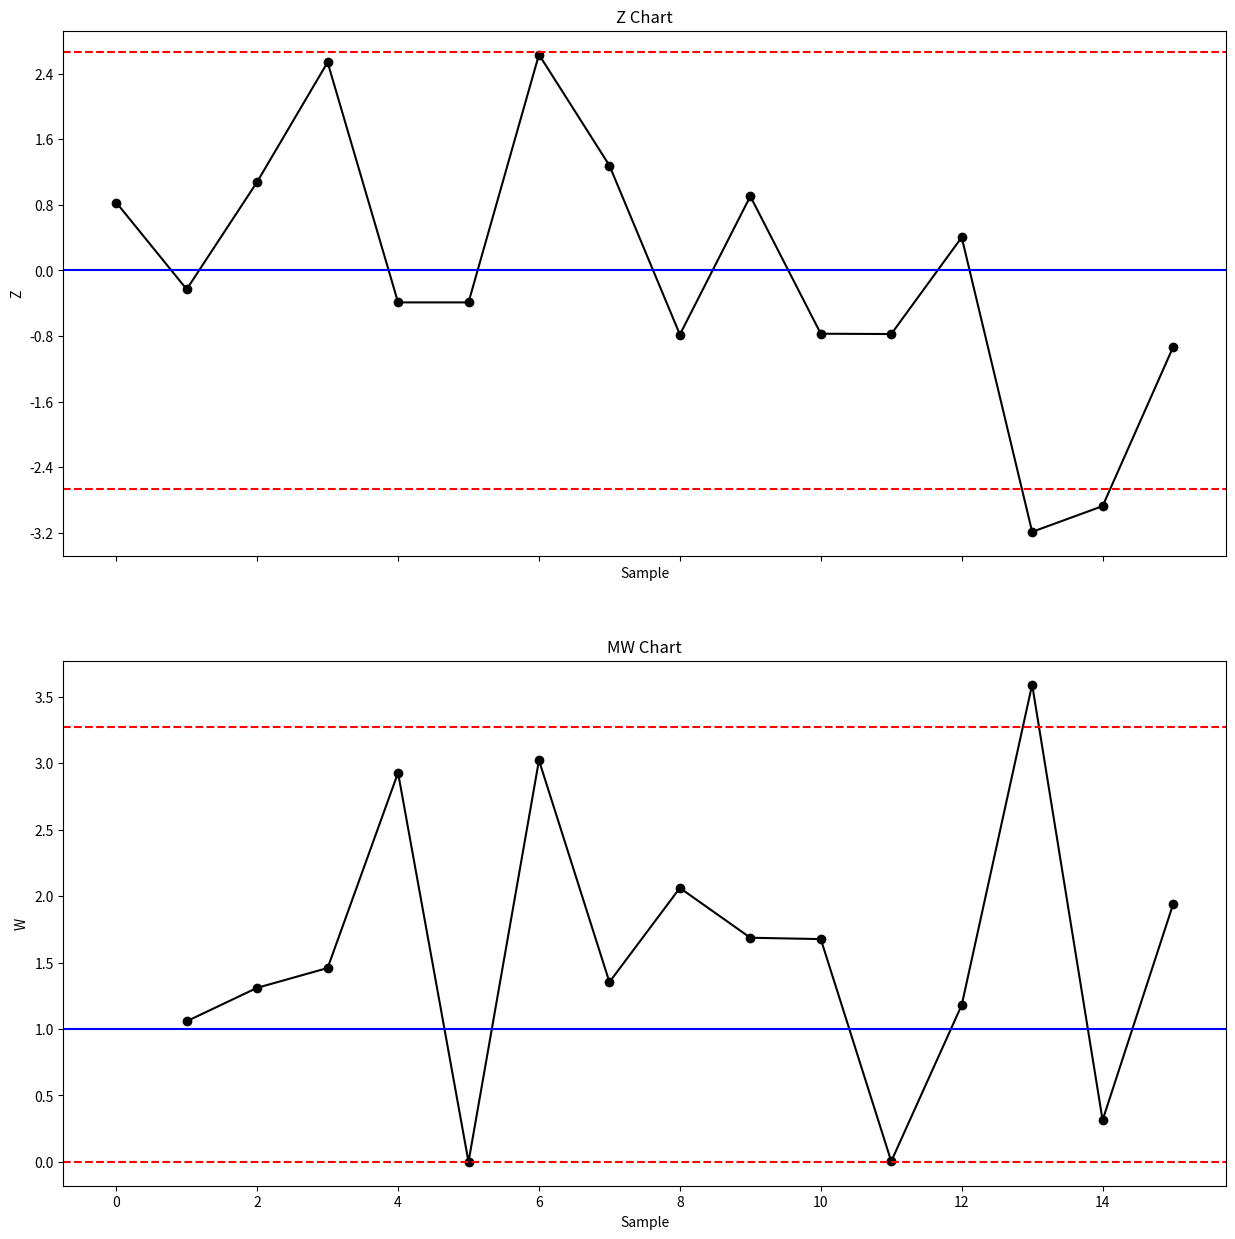

The script that saved this image:
### Z chart and MW chart ###

# Import required libraries
import numpy as np
import pandas as pd
import matplotlib.pyplot as plt
from matplotlib.ticker import MaxNLocator
import statistics

# Set random seed
np.random.seed(42)

# Define sample number
sample = pd.Series(np.arange(0,16))

# Set readings
X = pd.Series(np.random.normal(loc=39, scale=1, size=16))

# Define the target Xbar
target_x = pd.Series(np.repeat(39,16))

# Define the target Rbar
target_R = pd.Series(np.repeat(0.6,16))

# Create a data frame with the sample number, readings, target Xbar and target Rbar
df = pd.DataFrame({'sample':sample, 'X':X, 'target_Xbar':target_x, 'target_Rbar':target_R})

# Obtain the Z values
df['Z'] = (df['X']-df['target_Xbar'])/df['target_Rbar']

# Define list variable for moving ranges
MW = [np.nan]

# Obtain and append moving ranges
i = 1

for data in range(1, len(df)):
    MW.append(abs(df['Z'][i] - df['Z'][i-1]))
    i += 1
df['MW'] = MW

#Plot Z and MW charts
fig, axs = plt.subplots(2, figsize=(15,15), sharex=True)

axs[0].plot(df['Z'], linestyle='-', marker='o', color='black')
axs[0].axhline(0, color='blue')
axs[0].axhline(2.66, color='red', linestyle='dashed')
axs[0].axhline(-2.66, color='red', linestyle='dashed')
axs[0].set_title('Z Chart')
axs[0].set(xlabel='Sample', ylabel='Z')
axs[0].xaxis.set_major_locator(MaxNLocator(integer=True))
axs[0].yaxis.set_major_locator(MaxNLocator(integer=False))

axs[1].plot(df['MW'], linestyle='-', marker='o', color='black')
axs[1].axhline(1, color='blue')
axs[1].axhline(3.27, color='red', linestyle='dashed')
axs[1].axhline(0, color='red', linestyle='dashed')
axs[1].set_title('MW Chart')
axs[1].set(xlabel='Sample', ylabel='W')
